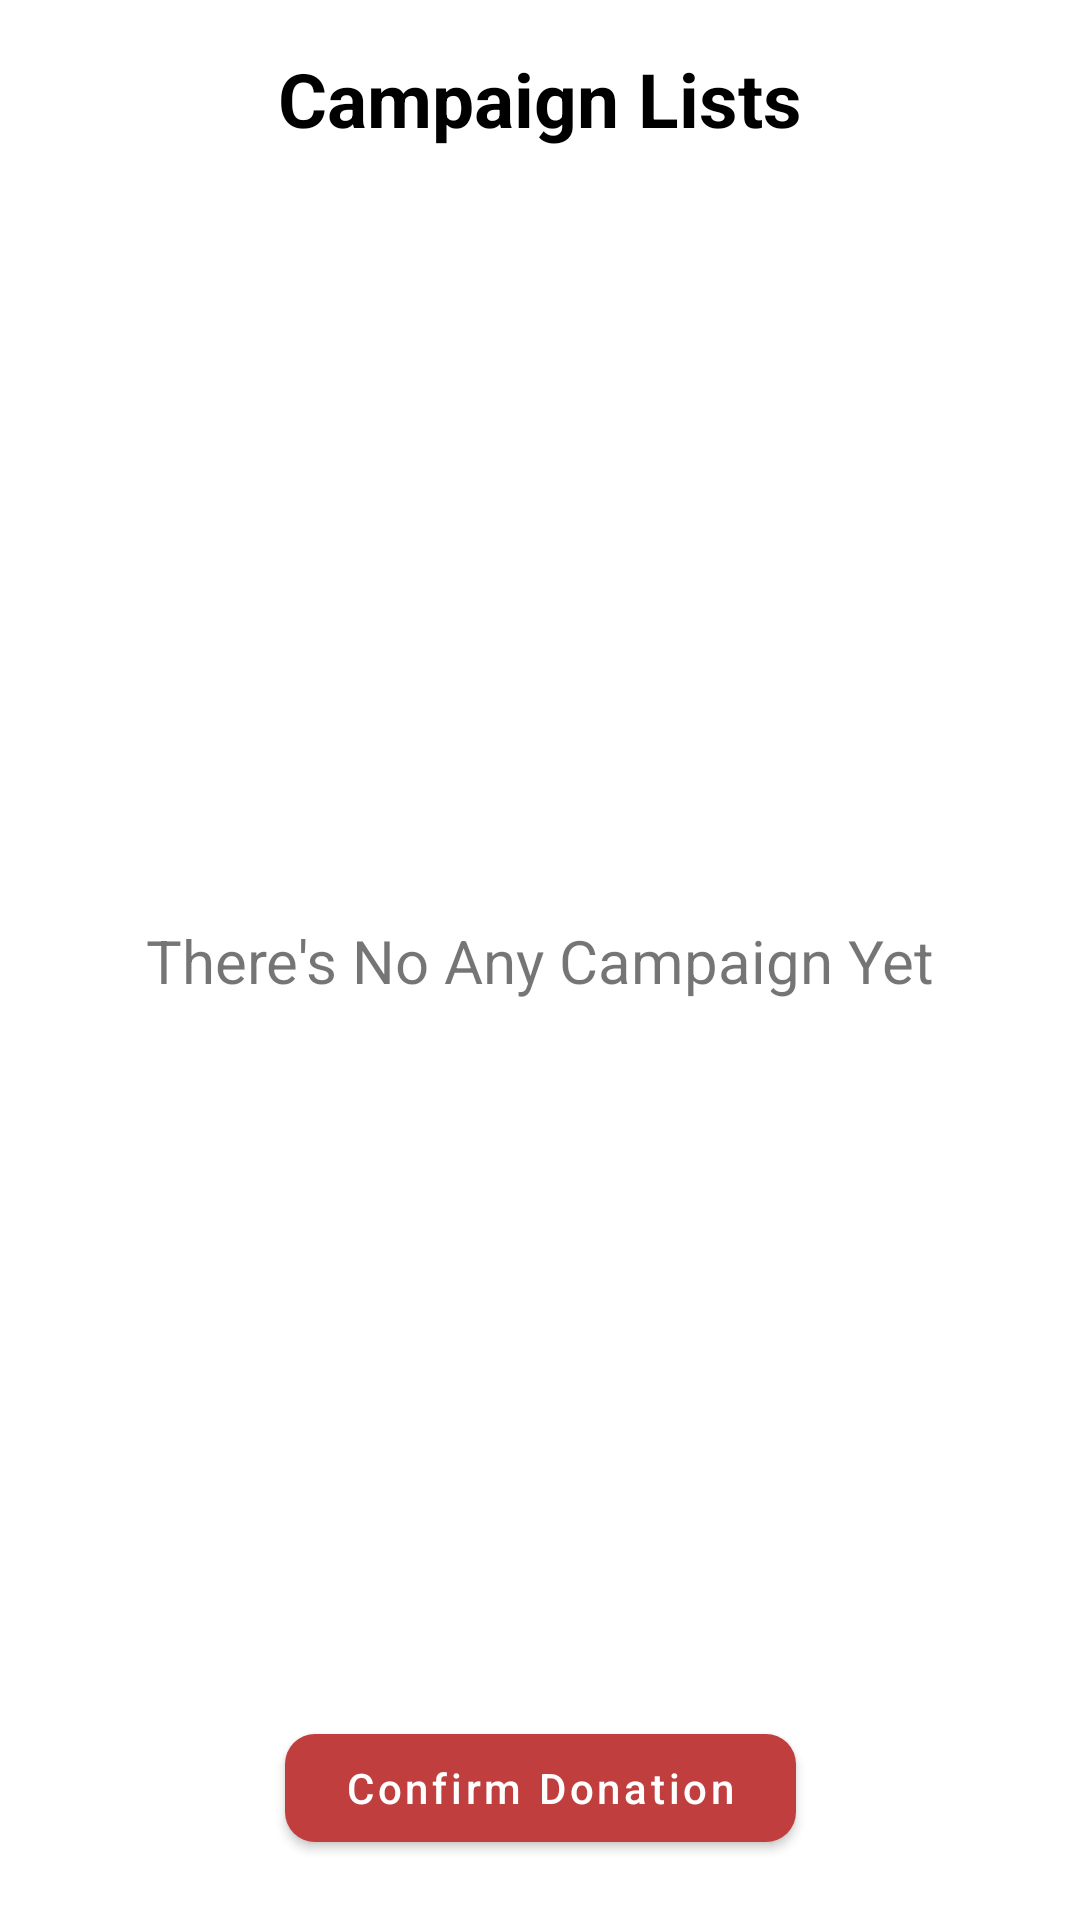

This screen was rendered from an Android layout file. Write that file and the resources it references.
<!-- AndroidManifest.xml: application theme Theme.Turahan -->
<!-- res/layout/activity_confirm_donations.xml -->
<?xml version="1.0" encoding="utf-8"?>
<androidx.constraintlayout.widget.ConstraintLayout xmlns:android="http://schemas.android.com/apk/res/android"
    xmlns:app="http://schemas.android.com/apk/res-auto"
    android:id="@+id/fragment_campaign"
    xmlns:tools="http://schemas.android.com/tools"
    android:layout_width="match_parent"
    android:layout_height="match_parent"
    tools:context=".volunteer.CampaignFragment">

    <TextView
        android:id="@+id/tvcampaign"
        android:layout_width="wrap_content"
        android:layout_height="wrap_content"
        android:layout_marginTop="16dp"
        android:fontFamily="sans-serif"
        android:text="@string/campaign_lists"
        android:textColor="@color/black"
        android:textSize="25sp"
        android:textStyle="bold"
        app:layout_constraintEnd_toEndOf="parent"
        app:layout_constraintStart_toStartOf="parent"
        app:layout_constraintTop_toTopOf="parent" />

    <androidx.recyclerview.widget.RecyclerView
        android:id="@+id/rvCampaign"
        android:layout_width="match_parent"
        android:layout_height="0dp"
        android:layout_marginTop="15dp"
        app:layout_constraintBottom_toBottomOf="parent"
        app:layout_constraintEnd_toEndOf="parent"
        app:layout_constraintHorizontal_bias="0.0"
        app:layout_constraintStart_toStartOf="parent"
        app:layout_constraintTop_toBottomOf="@+id/tvcampaign"
        tools:listitem="@layout/rv_campaigncb" />

    <TextView
        android:id="@+id/tvNoTransaction"
        android:layout_width="wrap_content"
        android:layout_height="wrap_content"
        android:text="There's No Any Campaign Yet"
        android:textSize="20sp"
        app:layout_constraintBottom_toBottomOf="parent"
        app:layout_constraintEnd_toEndOf="parent"
        app:layout_constraintStart_toStartOf="parent"
        app:layout_constraintTop_toTopOf="parent" />

    <com.google.android.material.button.MaterialButton
        android:id="@+id/btnConfDonation"
        android:layout_width="wrap_content"
        android:layout_height="wrap_content"
        android:layout_marginBottom="20dp"
        android:paddingLeft="20dp"
        android:paddingRight="20dp"
        android:text="@string/confirm_donation"
        android:textAllCaps="false"
        app:backgroundTint="@color/red_maroon"
        app:cornerRadius="10dp"
        app:layout_constraintBottom_toBottomOf="parent"
        app:layout_constraintEnd_toEndOf="parent"
        app:layout_constraintStart_toStartOf="parent" />

</androidx.constraintlayout.widget.ConstraintLayout>
<!-- res/layout/rv_campaigncb.xml (included above) -->
<?xml version="1.0" encoding="utf-8"?>
<androidx.cardview.widget.CardView xmlns:android="http://schemas.android.com/apk/res/android"
    xmlns:app="http://schemas.android.com/apk/res-auto"
    android:layout_width="match_parent"
    android:layout_height="100dp"
    xmlns:tools="http://schemas.android.com/tools"
    android:layout_marginTop="10dp"
    android:layout_marginStart="10dp"
    android:layout_marginEnd="10dp"
    android:layout_marginBottom="5dp"
    app:cardCornerRadius="15dp">

    <RelativeLayout
        android:layout_width="match_parent"
        android:layout_height="match_parent"
        android:padding="10dp">

        <ImageView
            android:id="@+id/ivCampaign"
            android:layout_width="110dp"
            android:layout_height="match_parent"
            android:layout_centerVertical="true"
            android:layout_marginEnd="15dp"
            android:background="@drawable/articlebg"
            android:layout_alignBottom="@id/tvTanggalCampaign"
            android:layout_alignTop="@id/tvJudulCampaign"
            android:clipToOutline="true"
            android:scaleType="centerCrop"
            android:src="@drawable/poster_one"
            android:contentDescription="TODO" />

        <TextView
            android:id="@+id/tvJudulCampaign"
            android:layout_width="match_parent"
            android:layout_height="50dp"
            android:layout_above="@+id/tvTanggalCampaign"
            android:layout_marginEnd="13dp"
            android:layout_marginBottom="10dp"
            android:layout_toEndOf="@id/ivCampaign"
            android:fontFamily="@font/montserrat_medium"
            android:text="How to recycle plastic waste"
            android:textSize="18sp" />

            <TextView
                android:id="@+id/tvTanggalCampaign"
                android:layout_width="match_parent"
                android:layout_height="wrap_content"
                android:layout_alignParentBottom="true"
                android:layout_toEndOf="@id/ivCampaign"
                android:text="12-02-2023"/>

    </RelativeLayout>

    <CheckBox
        android:id="@+id/checkboxCampaign"
        android:layout_width="wrap_content"
        android:layout_height="wrap_content"
        android:enabled="false"
        android:layout_gravity="center_vertical|end"/>

</androidx.cardview.widget.CardView>
<!-- resources referenced by this layout -->
<resources>
  <color name="black">#FF000000</color>
  <color name="red_maroon">#C03E3E</color>
  <!-- drawable poster_one: png bitmap (drawable, 177447 bytes) -->
  <string name="campaign_lists">Campaign Lists</string>
  <string name="confirm_donation">Confirm Donation</string>
  <style name="Theme.Turahan" parent="Theme.MaterialComponents.Light.NoActionBar">
          
          <item name="colorPrimary">@color/purple_500</item>
          <item name="colorPrimaryVariant">@color/purple_700</item>
          <item name="colorOnPrimary">@color/white</item>
          
          <item name="colorSecondary">@color/teal_200</item>
          <item name="colorSecondaryVariant">@color/teal_700</item>
          <item name="colorOnSecondary">@color/black</item>
          
          <item name="android:statusBarColor">?attr/colorPrimaryVariant</item>
          
          <item name="bottomSheetDialogTheme">@style/AppBottomSheetDialogTheme</item>
      </style>
  <color name="purple_500">#FF6200EE</color>
  <color name="purple_700">#FF3700B3</color>
  <color name="white">#FFFFFFFF</color>
  <color name="teal_200">#FF03DAC5</color>
  <color name="teal_700">#FF018786</color>
  <style name="AppBottomSheetDialogTheme" parent="Theme.Design.Light.BottomSheetDialog">
          <item name="bottomSheetStyle">@style/AppModalStyle</item>
      </style>
  <style name="AppModalStyle" parent="Widget.Design.BottomSheet.Modal">
          <item name="android:background">@drawable/fragmentcorners</item>
      </style>
</resources>
